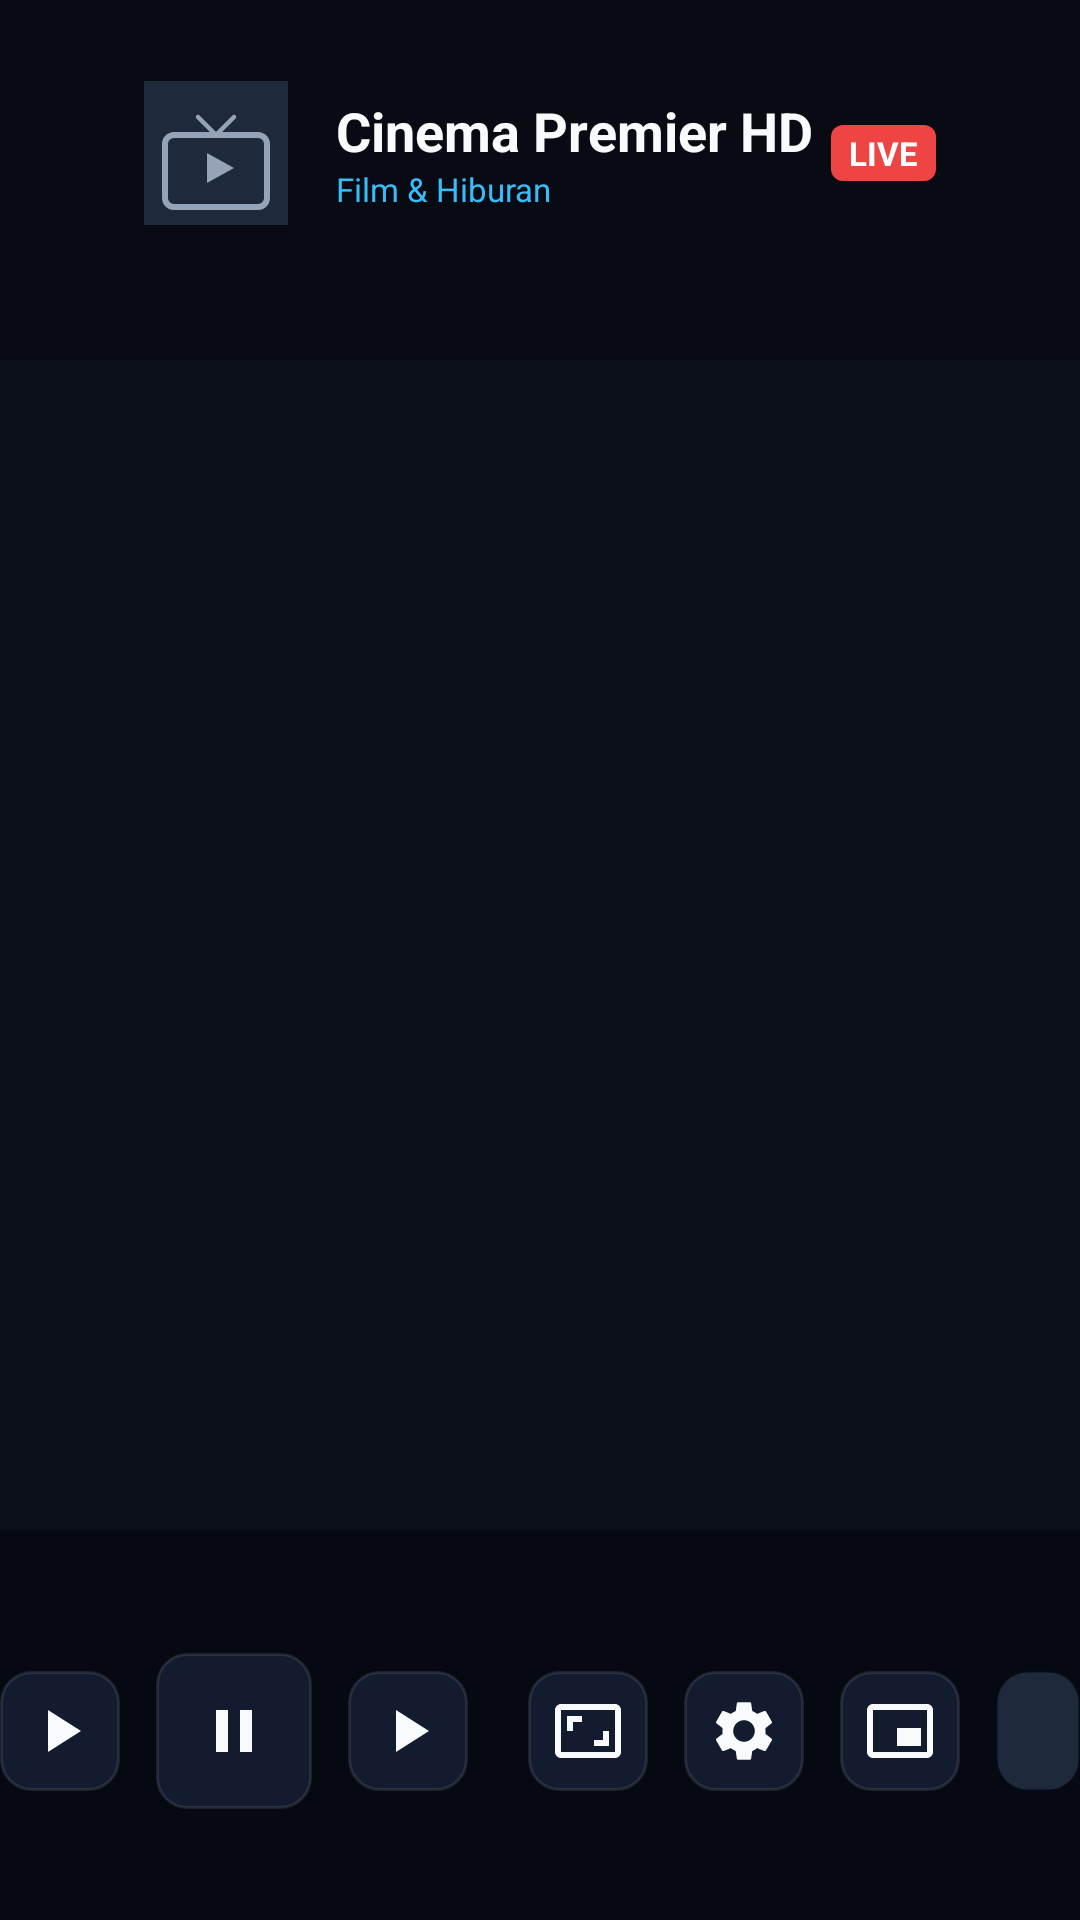

This screen was rendered from an Android layout file. Write that file and the resources it references.
<!-- AndroidManifest.xml: application theme Theme.BatitongTV -->
<!-- res/layout/view_player_osd.xml -->
<?xml version="1.0" encoding="utf-8"?>
<androidx.constraintlayout.widget.ConstraintLayout xmlns:android="http://schemas.android.com/apk/res/android"
    xmlns:app="http://schemas.android.com/apk/res-auto"
    android:id="@+id/playerOsdRoot"
    android:layout_width="match_parent"
    android:layout_height="match_parent"
    android:background="@color/transparent">

    
    <View
        android:id="@+id/viewTopScrim"
        android:layout_width="0dp"
        android:layout_height="120dp"
        android:background="@drawable/banner_tv"
        android:backgroundTint="@color/tv_osd_scrim_top"
        app:layout_constraintEnd_toEndOf="parent"
        app:layout_constraintStart_toStartOf="parent"
        app:layout_constraintTop_toTopOf="parent" />

    <LinearLayout
        android:id="@+id/osdChannelInfoContainer"
        android:layout_width="0dp"
        android:layout_height="wrap_content"
        android:layout_marginStart="@dimen/tv_overscan_horizontal"
        android:layout_marginTop="@dimen/tv_overscan_vertical"
        android:layout_marginEnd="@dimen/tv_overscan_horizontal"
        android:gravity="center_vertical"
        android:orientation="horizontal"
        app:layout_constraintEnd_toEndOf="parent"
        app:layout_constraintStart_toStartOf="parent"
        app:layout_constraintTop_toTopOf="parent">

        <ImageView
            android:id="@+id/osdChannelLogo"
            android:layout_width="48dp"
            android:layout_height="48dp"
            android:layout_marginEnd="16dp"
            android:contentDescription="@string/app_name"
            android:src="@drawable/ic_channel_placeholder" />

        <LinearLayout
            android:layout_width="0dp"
            android:layout_height="wrap_content"
            android:layout_weight="1"
            android:orientation="vertical">

            <TextView
                android:id="@+id/osdChannelTitle"
                android:layout_width="wrap_content"
                android:layout_height="wrap_content"
                android:text="Cinema Premier HD"
                android:textColor="@color/tv_text_primary"
                android:textSize="@dimen/tv_text_title"
                android:textStyle="bold" />

            <LinearLayout
                android:layout_width="wrap_content"
                android:layout_height="wrap_content"
                android:gravity="center_vertical"
                android:orientation="horizontal">

                <TextView
                    android:id="@+id/osdCategoryTag"
                    android:layout_width="wrap_content"
                    android:layout_height="wrap_content"
                    android:layout_marginEnd="8dp"
                    android:text="Film &amp; Hiburan"
                    android:textColor="@color/brand_secondary"
                    android:textSize="@dimen/tv_text_caption" />

                <TextView
                    android:id="@+id/osdDrmTag"
                    android:layout_width="wrap_content"
                    android:layout_height="wrap_content"
                    android:background="@drawable/bg_badge_tag"
                    android:text="DRM"
                    android:textColor="@color/brand_accent"
                    android:textSize="10sp"
                    android:textStyle="bold"
                    android:visibility="gone" />
            </LinearLayout>
        </LinearLayout>

        
        <TextView
            android:id="@+id/osdLiveBadge"
            android:layout_width="wrap_content"
            android:layout_height="wrap_content"
            android:background="@drawable/bg_badge_tag"
            android:backgroundTint="#EF4444"
            android:text="LIVE"
            android:textColor="#FFFFFF"
            android:textSize="11sp"
            android:textStyle="bold" />
    </LinearLayout>

    
    <View
        android:id="@+id/viewBottomScrim"
        android:layout_width="0dp"
        android:layout_height="130dp"
        android:background="@color/tv_osd_scrim_bottom"
        app:layout_constraintBottom_toBottomOf="parent"
        app:layout_constraintEnd_toEndOf="parent"
        app:layout_constraintStart_toStartOf="parent" />

    <LinearLayout
        android:id="@+id/osdControlsContainer"
        android:layout_width="wrap_content"
        android:layout_height="@dimen/tv_osd_bar_height"
        android:layout_marginBottom="@dimen/tv_overscan_vertical"
        android:gravity="center"
        android:orientation="horizontal"
        app:layout_constraintBottom_toBottomOf="parent"
        app:layout_constraintEnd_toEndOf="parent"
        app:layout_constraintStart_toStartOf="parent">

        
        <ImageButton
            android:id="@+id/btnOsdPrevChannel"
            android:layout_width="@dimen/tv_icon_btn_size"
            android:layout_height="@dimen/tv_icon_btn_size"
            android:layout_marginEnd="12dp"
            android:background="@drawable/selector_item_tv"
            android:contentDescription="@string/player_prev_channel"
            android:focusable="true"
            android:src="@drawable/ic_play" />

        
        <ImageButton
            android:id="@+id/btnOsdPlayPause"
            android:layout_width="52dp"
            android:layout_height="52dp"
            android:layout_marginEnd="12dp"
            android:background="@drawable/selector_item_tv"
            android:contentDescription="@string/player_play"
            android:focusable="true"
            android:src="@drawable/ic_pause" />

        
        <ImageButton
            android:id="@+id/btnOsdNextChannel"
            android:layout_width="@dimen/tv_icon_btn_size"
            android:layout_height="@dimen/tv_icon_btn_size"
            android:layout_marginEnd="20dp"
            android:background="@drawable/selector_item_tv"
            android:contentDescription="@string/player_next_channel"
            android:focusable="true"
            android:src="@drawable/ic_play" />

        
        <ImageButton
            android:id="@+id/btnOsdAspectRatio"
            android:layout_width="@dimen/tv_icon_btn_size"
            android:layout_height="@dimen/tv_icon_btn_size"
            android:layout_marginEnd="12dp"
            android:background="@drawable/selector_item_tv"
            android:contentDescription="@string/player_aspect_ratio"
            android:focusable="true"
            android:src="@drawable/ic_aspect_ratio" />

        
        <ImageButton
            android:id="@+id/btnOsdTrackSelector"
            android:layout_width="@dimen/tv_icon_btn_size"
            android:layout_height="@dimen/tv_icon_btn_size"
            android:layout_marginEnd="12dp"
            android:background="@drawable/selector_item_tv"
            android:contentDescription="@string/player_audio_selector"
            android:focusable="true"
            android:src="@drawable/ic_settings" />

        
        <ImageButton
            android:id="@+id/btnOsdPip"
            android:layout_width="@dimen/tv_icon_btn_size"
            android:layout_height="@dimen/tv_icon_btn_size"
            android:layout_marginEnd="12dp"
            android:background="@drawable/selector_item_tv"
            android:contentDescription="@string/player_pip"
            android:focusable="true"
            android:src="@drawable/ic_pip" />

        
        <Button
            android:id="@+id/btnOsdChannelList"
            style="@style/Widget.BatitongTV.Button"
            android:layout_width="wrap_content"
            android:layout_height="40dp"
            android:background="@drawable/selector_item_tv"
            android:focusable="true"
            android:text="@string/nav_channels"
            android:textSize="@dimen/tv_text_caption" />

    </LinearLayout>

</androidx.constraintlayout.widget.ConstraintLayout>
<!-- resources referenced by this layout -->
<resources>
  <color name="brand_accent">#00E599</color>
  <color name="brand_secondary">#38BDF8</color>
  <color name="transparent">#00000000</color>
  <color name="tv_osd_scrim_bottom">#CC050811</color>
  <color name="tv_osd_scrim_top">#B3050811</color>
  <color name="tv_text_primary">#F8FAFC</color>
  <dimen name="tv_icon_btn_size">40dp</dimen>
  <dimen name="tv_osd_bar_height">72dp</dimen>
  <dimen name="tv_overscan_horizontal">48dp</dimen>
  <dimen name="tv_overscan_vertical">27dp</dimen>
  <dimen name="tv_text_caption">11sp</dimen>
  <dimen name="tv_text_title">18sp</dimen>
  <!-- drawable bg_badge_tag (drawable) -->
  <?xml version="1.0" encoding="utf-8"?>
  <shape xmlns:android="http://schemas.android.com/apk/res/android"
      android:shape="rectangle">
      <solid android:color="@color/tv_surface_variant" />
      <corners android:radius="4dp" />
      <padding
          android:bottom="2dp"
          android:left="6dp"
          android:right="6dp"
          android:top="2dp" />
  </shape>
  <!-- drawable ic_pause (drawable) -->
  <?xml version="1.0" encoding="utf-8"?>
  <vector xmlns:android="http://schemas.android.com/apk/res/android"
      android:width="24dp"
      android:height="24dp"
      android:viewportWidth="24"
      android:viewportHeight="24">
      <path
          android:fillColor="@color/tv_text_primary"
          android:pathData="M6,19h4V5H6v14zm8,-14v14h4V5h-4z" />
  </vector>
  <!-- drawable ic_play (drawable) -->
  <?xml version="1.0" encoding="utf-8"?>
  <vector xmlns:android="http://schemas.android.com/apk/res/android"
      android:width="24dp"
      android:height="24dp"
      android:viewportWidth="24"
      android:viewportHeight="24">
      <path
          android:fillColor="@color/tv_text_primary"
          android:pathData="M8,5v14l11,-7z" />
  </vector>
  <!-- drawable selector_item_tv (drawable) -->
  <?xml version="1.0" encoding="utf-8"?>
  <selector xmlns:android="http://schemas.android.com/apk/res/android">
      <item android:drawable="@drawable/bg_card_tv_focused" android:state_focused="true" />
      <item android:drawable="@drawable/bg_card_tv_focused" android:state_pressed="true" />
      <item android:drawable="@drawable/bg_card_tv" />
  </selector>
  <string name="app_name">BatitongTV</string>
  <string name="nav_channels">Saluran</string>
  <string name="player_aspect_ratio">Rasio Aspek</string>
  <string name="player_audio_selector">Pilih Audio</string>
  <string name="player_next_channel">Saluran Berikutnya</string>
  <string name="player_pip">Picture-in-Picture</string>
  <string name="player_play">Putar</string>
  <string name="player_prev_channel">Saluran Sebelumnya</string>
  <style name="Widget.BatitongTV.Button" parent="Widget.Material3.Button">
          <item name="android:textColor">@color/tv_text_primary</item>
          <item name="backgroundTint">@color/tv_surface_variant</item>
          <item name="strokeColor">@color/tv_focus_stroke</item>
          <item name="android:stateListAnimator">@null</item>
      </style>
  <color name="tv_surface_variant">#1E293B</color>
  <color name="tv_text_secondary">#94A3B8</color>
  <!-- drawable bg_card_tv (drawable) -->
  <?xml version="1.0" encoding="utf-8"?>
  <shape xmlns:android="http://schemas.android.com/apk/res/android"
      android:shape="rectangle">
      <solid android:color="@color/tv_surface" />
      <corners android:radius="@dimen/tv_corner_radius_md" />
      <stroke
          android:width="1dp"
          android:color="#1AFFFFFF" />
  </shape>
  <color name="tv_focus_stroke">#00E599</color>
  <color name="brand_primary">#00D285</color>
  <color name="brand_primary_variant">#00A868</color>
  <color name="tv_bg_dark">#0B0F19</color>
  <color name="tv_focus_glow">#4000E599</color>
  <color name="tv_surface_focused">#2A3C59</color>
  <dimen name="tv_corner_radius_md">10dp</dimen>
  <dimen name="tv_focus_stroke_width">2.5dp</dimen>
  <color name="tv_surface">#131B2E</color>
</resources>
